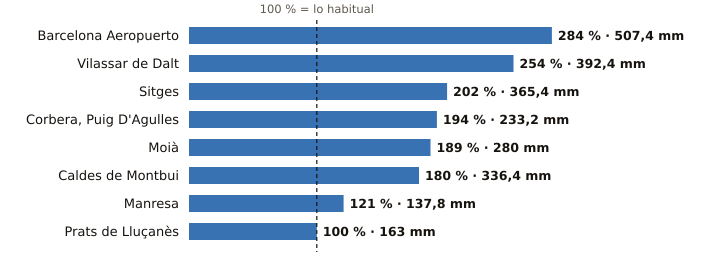

Data behind this chart, as committed beside it:
estacion, provincia, indicativo, mm_otono, referencia_mm, pct, periodo_referencia, hasta, hora
Barcelona Aeropuerto, Barcelona, 0076, 507.4, 178.4, 284, 1991-2020, 2026-11-10, 3
Vilassar de Dalt, Barcelona, 0244X, 392.4, 154.5, 254, 2009-2025, 2026-11-10, 3
Sitges, Barcelona, 0073X, 365.4, 180.5, 202, 2009-2025, 2026-11-10, 3
Corbera, Puig D'Agulles, Barcelona, 0194D, 233.2, 120.2, 194, 2010-2025, 2026-11-10, 2
Moià, Barcelona, 0120X, 280.0, 148.1, 189, 2009-2025, 2026-11-10, 3
Caldes de Montbui, Barcelona, 0222X, 336.4, 186.8, 180, 2004-2025, 2026-11-10, 2
Manresa, Barcelona, 0149X, 137.8, 113.8, 121, 2005-2025, 2026-11-10, 3
Prats de Lluçanès, Barcelona, 0114X, 163.0, 162.4, 100, 2008-2025, 2026-11-10, 3
